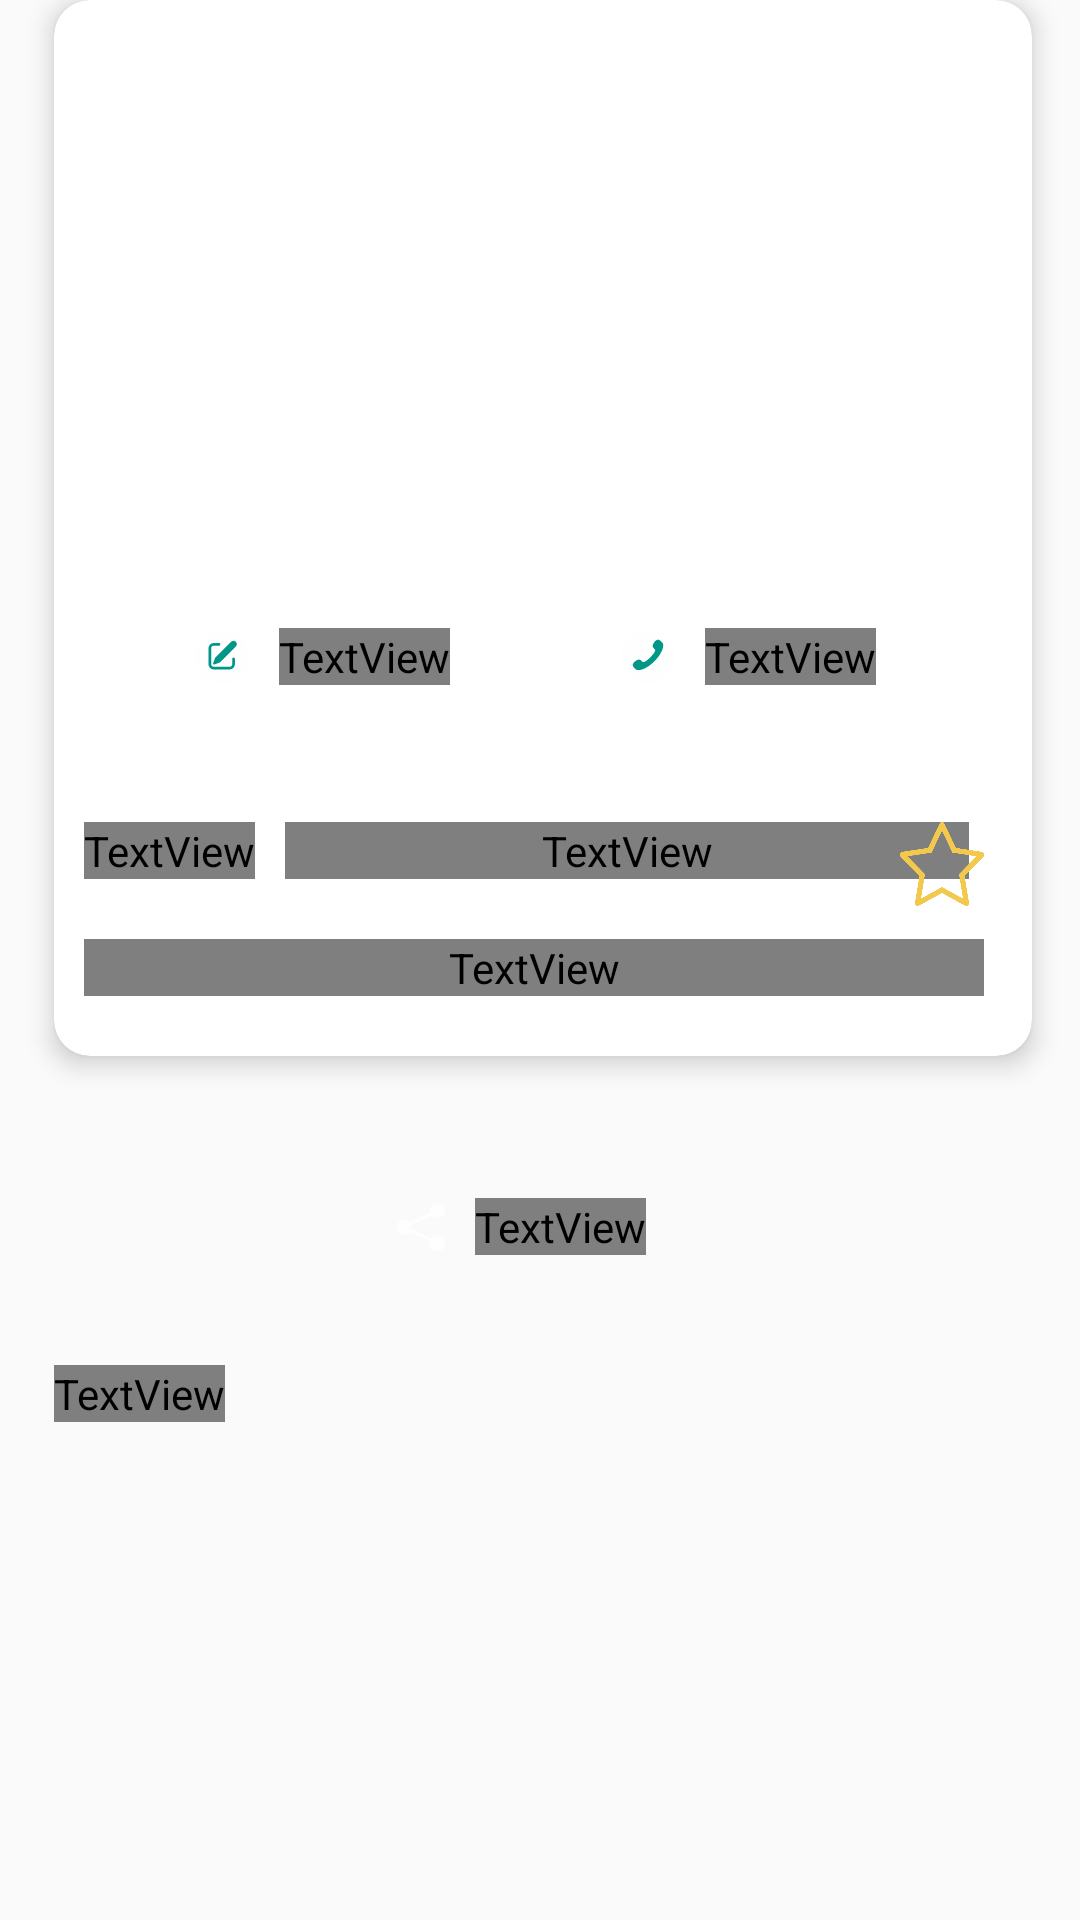

Android layout source for this screen:
<!-- AndroidManifest.xml: application theme AppTheme.NoActionBar -->
<!-- res/layout/fragment_items_detail.xml -->
<?xml version="1.0" encoding="utf-8"?>
<androidx.core.widget.NestedScrollView xmlns:android="http://schemas.android.com/apk/res/android"
    xmlns:tools="http://schemas.android.com/tools"
    android:layout_width="match_parent"
    android:layout_height="match_parent"
    xmlns:app="http://schemas.android.com/apk/res-auto"
    tools:context=".ui.items.ItemsDetailFragment">

    <RelativeLayout
        android:layout_width="match_parent"
        android:layout_height="wrap_content">

        <androidx.cardview.widget.CardView
            android:id="@+id/item_card"
            android:layout_width="match_parent"
            android:layout_height="wrap_content"
            android:layout_marginStart="18dp"
            android:layout_marginEnd="16dp"
            app:cardCornerRadius="12dp"
            app:cardElevation="5dp">

            <RelativeLayout
                android:layout_width="match_parent"
                android:layout_height="wrap_content">

                <androidx.viewpager.widget.ViewPager
                    android:id="@+id/viewPager"
                    android:layout_width="match_parent"
                    android:layout_height="183dp"/>

                <com.google.android.material.tabs.TabLayout
                    android:id="@+id/tab_layout"
                    android:layout_width="match_parent"
                    android:layout_height="6dp"
                    app:tabBackground="@drawable/tab_selector_inset"
                    app:tabIndicatorHeight="0dp"
                    app:tabMaxWidth="10dp"
                    android:layout_gravity="center"
                    android:layout_marginBottom="22dp"
                    app:tabGravity="center"
                    android:layout_centerHorizontal="true"
                    android:clipToPadding="false"
                    android:layout_alignBottom="@id/viewPager"/>

                <LinearLayout
                    android:id="@+id/btn_layout"
                    android:layout_width="wrap_content"
                    android:layout_height="wrap_content"
                    android:layout_below="@id/viewPager"
                    android:orientation="horizontal"
                    android:layout_centerHorizontal="true"
                    android:layout_marginTop="15dp">

                    <RelativeLayout
                        android:id="@+id/btn_write"
                        android:layout_width="110dp"
                        android:layout_height="42dp"
                        android:background="@drawable/bg_button"
                        android:layout_marginEnd="32dp">

                        <ImageView
                            android:id="@+id/img_write"
                            android:layout_width="wrap_content"
                            android:layout_height="wrap_content"
                            android:src="@drawable/ic_write"
                            android:layout_centerVertical="true"
                            android:layout_marginStart="10dp"/>

                        <TextView
                            android:layout_width="wrap_content"
                            android:layout_height="wrap_content"
                            android:text="Жазуу"
                            android:textColor="@color/white"
                            android:layout_centerVertical="true"
                            android:fontFamily="@font/nunito"
                            android:textFontWeight="400"
                            android:textSize="14sp"
                            android:layout_toEndOf="@id/img_write"
                            android:layout_marginStart="10dp"
                            />

                    </RelativeLayout>

                    <RelativeLayout
                        android:id="@+id/btn_call"
                        android:layout_width="110dp"
                        android:layout_height="42dp"
                        android:background="@drawable/bg_button">

                        <ImageView
                            android:id="@+id/img_call"
                            android:layout_width="wrap_content"
                            android:layout_height="wrap_content"
                            android:src="@drawable/ic_call"
                            android:layout_centerVertical="true"
                            android:layout_marginStart="10dp"/>

                        <TextView
                            android:layout_width="wrap_content"
                            android:layout_height="wrap_content"
                            android:text="Чалуу"
                            android:textColor="@color/white"
                            android:layout_centerVertical="true"
                            android:fontFamily="@font/nunito"
                            android:textFontWeight="400"
                            android:textSize="14sp"
                            android:layout_toEndOf="@id/img_call"
                            android:layout_marginStart="10dp"
                            />

                    </RelativeLayout>

                </LinearLayout>

                <TextView
                    android:id="@+id/txt_price"
                    android:layout_width="wrap_content"
                    android:layout_height="wrap_content"
                    android:layout_below="@id/btn_layout"
                    android:text="Баасы:"
                    android:fontFamily="@font/nunito"
                    android:textSize="22sp"
                    android:layout_marginStart="10dp"
                    android:textColor="@color/textColorDesc"
                    android:textFontWeight="400"
                    android:layout_marginTop="34dp"/>

                <TextView
                    android:id="@+id/price"
                    android:layout_width="match_parent"
                    android:layout_height="wrap_content"
                    android:layout_below="@id/btn_layout"
                    android:text="450 000 сом"
                    android:fontFamily="@font/nunito"
                    android:textSize="22sp"
                    android:layout_marginStart="10dp"
                    android:textColor="@color/textColorDesc"
                    android:textFontWeight="700"
                    android:layout_alignEnd="@id/img_chosen"
                    android:layout_marginEnd="5dp"
                    android:layout_toEndOf="@id/txt_price"
                    android:layout_marginTop="34dp"/>

                <ImageView
                    android:id="@+id/img_chosen"
                    android:layout_width="28dp"
                    android:layout_height="28sp"
                    android:src="@drawable/ic_chosen_disable"
                    android:layout_below="@id/btn_layout"
                    android:layout_alignParentEnd="true"
                    android:layout_marginTop="34dp"
                    android:layout_marginEnd="16dp"
                    />

                <TextView
                    android:id="@+id/txt_desc"
                    android:layout_width="match_parent"
                    android:layout_height="wrap_content"
                    android:layout_marginStart="10dp"
                    android:layout_marginEnd="16dp"
                    android:layout_below="@id/txt_price"
                    android:textColor="@color/black"
                    android:fontFamily="@font/nunito"
                    android:visibility="visible"
                    android:textSize="18sp"
                    android:layout_marginTop="20dp"
                    android:textFontWeight="400"
                    android:layout_marginBottom="20dp"/>

            </RelativeLayout>

        </androidx.cardview.widget.CardView>

        <RelativeLayout
            android:id="@+id/btn_share"
            android:layout_width="115dp"
            android:layout_height="42dp"
            android:background="@drawable/bg_button"
            android:layout_marginEnd="32dp"
            android:layout_below="@id/item_card"
            android:layout_centerHorizontal="true"
            android:layout_marginTop="36dp">

            <ImageView
                android:id="@+id/img_share"
                android:layout_width="wrap_content"
                android:layout_height="wrap_content"
                android:src="@drawable/ic_share"
                android:layout_centerVertical="true"
                android:layout_marginStart="10dp"/>

            <TextView
                android:layout_width="wrap_content"
                android:layout_height="wrap_content"
                android:text="Бөлүшүү"
                android:textColor="@color/white"
                android:layout_centerVertical="true"
                android:fontFamily="@font/nunito"
                android:textFontWeight="400"
                android:textSize="14sp"
                android:layout_toEndOf="@id/img_share"
                android:layout_marginStart="10dp"
                />

        </RelativeLayout>

        <TextView
            android:id="@+id/txt_similar"
            android:layout_width="wrap_content"
            android:layout_height="wrap_content"
            android:text="Окшош жарыялар"
            android:layout_below="@id/btn_share"
            android:textColor="@color/black"
            android:fontFamily="@font/nunito"
            android:textFontWeight="800"
            android:layout_marginStart="18dp"
            android:layout_marginTop="25dp"
            android:textSize="14sp"/>

        <androidx.recyclerview.widget.RecyclerView
            android:id="@+id/announcement"
            android:layout_width="match_parent"
            android:layout_height="match_parent"
            app:layoutManager="androidx.recyclerview.widget.GridLayoutManager"
            tools:listitem="@layout/row_items"
            app:spanCount="2"
            android:background="#FFFFFF"
            android:layout_below="@id/txt_similar"
            android:layout_marginTop="20dp"
            android:paddingStart="14dp"
            android:layout_marginBottom="10dp"/>

    </RelativeLayout>

</androidx.core.widget.NestedScrollView>
<!-- res/layout/row_items.xml (included above) -->
<?xml version="1.0" encoding="utf-8"?>
<androidx.cardview.widget.CardView xmlns:android="http://schemas.android.com/apk/res/android"
    android:layout_width="170dp"
    android:layout_height="wrap_content"
    xmlns:app="http://schemas.android.com/apk/res-auto"
    app:cardCornerRadius="12dp"
    android:layout_marginBottom="15dp"
    app:cardBackgroundColor="@color/white"
    android:layout_marginStart="5dp"
    android:background="?attr/selectableItemBackground"
    app:cardElevation="5dp">

    <RelativeLayout
        android:layout_width="170dp"
        android:layout_height="wrap_content"
        android:background="@drawable/radius_layout">

        <ImageView
            android:id="@+id/img"
            android:layout_width="match_parent"
            android:layout_height="106dp"
            android:adjustViewBounds="true"
            android:scaleType="centerCrop"
            android:layout_alignParentTop="true"
            android:src="@drawable/def_image"/>

        <ImageView
            android:id="@+id/btn_chosen"
            android:layout_width="20dp"
            android:layout_height="20dp"
            android:src="@drawable/ic_chosen_disable"
            android:layout_below="@id/img"
            android:layout_alignParentEnd="true"
            android:layout_marginEnd="10dp"
            android:layout_marginTop="8dp"/>

        <TextView
            android:id="@+id/price"
            android:layout_width="match_parent"
            android:layout_height="wrap_content"
            android:layout_below="@id/img"
            android:layout_toStartOf="@+id/btn_chosen"
            android:layout_marginTop="6dp"
            android:maxLines="1"
            android:textSize="17sp"
            android:textColor="@color/colorPrimary"
            android:layout_marginStart="5dp"
            android:fontFamily="@font/nunito"
            android:textFontWeight="700"/>

        <TextView
            android:id="@+id/name"
            android:layout_width="match_parent"
            android:layout_height="wrap_content"
            android:layout_below="@id/price"
            android:layout_marginEnd="5dp"
            android:layout_marginTop="6dp"
            android:maxLines="1"
            android:textSize="12sp"
            android:textColor="@color/black"
            android:layout_marginStart="5dp"
            android:fontFamily="@font/nunito"
            android:textFontWeight="600"/>

        <TextView
            android:id="@+id/desc"
            android:layout_width="match_parent"
            android:layout_height="wrap_content"
            android:layout_below="@id/name"
            android:layout_marginEnd="5dp"
            android:layout_marginTop="5dp"
            android:textSize="10sp"
            android:maxLines="1"
            android:textColor="@color/textColorDesc"
            android:layout_marginStart="5dp"
            android:fontFamily="@font/nunito"
            android:textFontWeight="600"/>
        
        <ImageView
            android:id="@+id/img_view"
            android:layout_width="10dp"
            android:layout_height="10dp"
            android:src="@drawable/ic_views"
            android:layout_below="@id/desc"
            android:layout_marginTop="20dp"
            android:layout_marginStart="13dp"
            android:layout_marginBottom="11dp"/>
        
        <TextView
            android:layout_width="match_parent"
            android:layout_height="wrap_content"
            android:text="55"
            android:textSize="8sp"
            android:fontFamily="@font/roboto"
            android:textFontWeight="400"
            android:textColor="#BEBEBE"
            android:layout_marginTop="19dp"
            android:layout_marginStart="3dp"
            android:layout_toEndOf="@id/img_view"
            android:layout_below="@id/desc"
            android:layout_toStartOf="@id/date"
            android:layout_marginBottom="11dp"
            />

        <TextView
            android:id="@+id/date"
            android:layout_width="wrap_content"
            android:layout_height="wrap_content"
            android:text="13.10.2021"
            android:fontFamily="@font/nunito"
            android:textSize="8sp"
            android:layout_marginTop="19dp"
            android:layout_below="@id/desc"
            android:layout_alignParentEnd="true"
            android:layout_marginBottom="8dp"
            android:layout_marginEnd="12dp"/>

    </RelativeLayout>

</androidx.cardview.widget.CardView>
<!-- resources referenced by this layout -->
<resources>
  <color name="black">#FF000000</color>
  <color name="colorPrimary">#009788</color>
  <color name="textColorDesc">#464646</color>
  <color name="white">#FFFFFFFF</color>
  <!-- drawable ic_call (drawable) -->
  <vector xmlns:android="http://schemas.android.com/apk/res/android"
      android:width="18dp"
      android:height="19dp"
      android:viewportWidth="18"
      android:viewportHeight="19">
    <path
        android:pathData="M9,9.5m-9,0a9,9 0,1 1,18 0a9,9 0,1 1,-18 0"
        android:fillColor="#FEFEFE"/>
    <path
        android:pathData="M9.7809,9.7514C8.7752,10.7564 7.6101,11.7182 7.1495,11.2577C6.4907,10.5989 6.0841,10.0245 4.6305,11.1929C3.1776,12.3605 4.2938,13.1394 4.9323,13.7772C5.6692,14.5142 8.4162,13.8166 11.1315,11.102C13.8461,8.3868 14.5417,5.6397 13.8042,4.9028C13.1657,4.2637 12.3906,3.1481 11.223,4.601C10.0547,6.054 10.6283,6.4605 11.2884,7.12C11.7471,7.5806 10.7859,8.7457 9.7809,9.7514Z"
        android:fillColor="#009788"/>
  </vector>
  <!-- drawable tab_selector_inset (drawable) -->
  <?xml version="1.0" encoding="utf-8"?>
  <inset xmlns:android="http://schemas.android.com/apk/res/android"
      android:drawable="@drawable/tab_selector"
      android:insetLeft="2.5dp"
      android:insetRight="2.5dp"/>
  <style name="AppTheme.NoActionBar">
          <item name="theme">@style/ThemeOverlay.MaterialComponents.Light</item>
          <item name="windowActionBar">false</item>
          <item name="windowNoTitle">true</item>
          <item name="colorPrimary">@color/colorPrimary</item>
          <item name="colorPrimaryDark">@color/colorPrimary</item>
          <item name="android:windowLightStatusBar" tools:targetApi="m">true</item>
          <item name="colorAccent">@color/colorAccent</item>
          <item name="android:statusBarColor" tools:targetApi="l">@color/white</item>
      </style>
  <!-- drawable tab_selector (drawable) -->
  <?xml version="1.0" encoding="utf-8"?>
  <selector xmlns:android="http://schemas.android.com/apk/res/android">
  
      <item android:drawable="@drawable/selected_tab" android:state_selected="true"/>
      <item android:drawable="@drawable/default_tab" android:state_selected="false"/>
  
  </selector>
  <color name="colorAccent">#cccccc</color>
  <!-- drawable selected_tab (drawable) -->
  <vector xmlns:android="http://schemas.android.com/apk/res/android"
      android:width="5dp"
      android:height="5dp"
      android:viewportWidth="5"
      android:viewportHeight="5">
    <path
        android:pathData="M2.5,2.5m-2.5,0a2.5,2.5 0,1 1,5 0a2.5,2.5 0,1 1,-5 0"
        android:fillColor="#009788"/>
  </vector>
  <!-- drawable default_tab (drawable) -->
  <vector xmlns:android="http://schemas.android.com/apk/res/android"
      android:width="5dp"
      android:height="5dp"
      android:viewportWidth="5"
      android:viewportHeight="5">
    <path
        android:pathData="M2.5,2.5m-2.5,0a2.5,2.5 0,1 1,5 0a2.5,2.5 0,1 1,-5 0"
        android:fillColor="#C4C4C4"/>
  </vector>
</resources>
